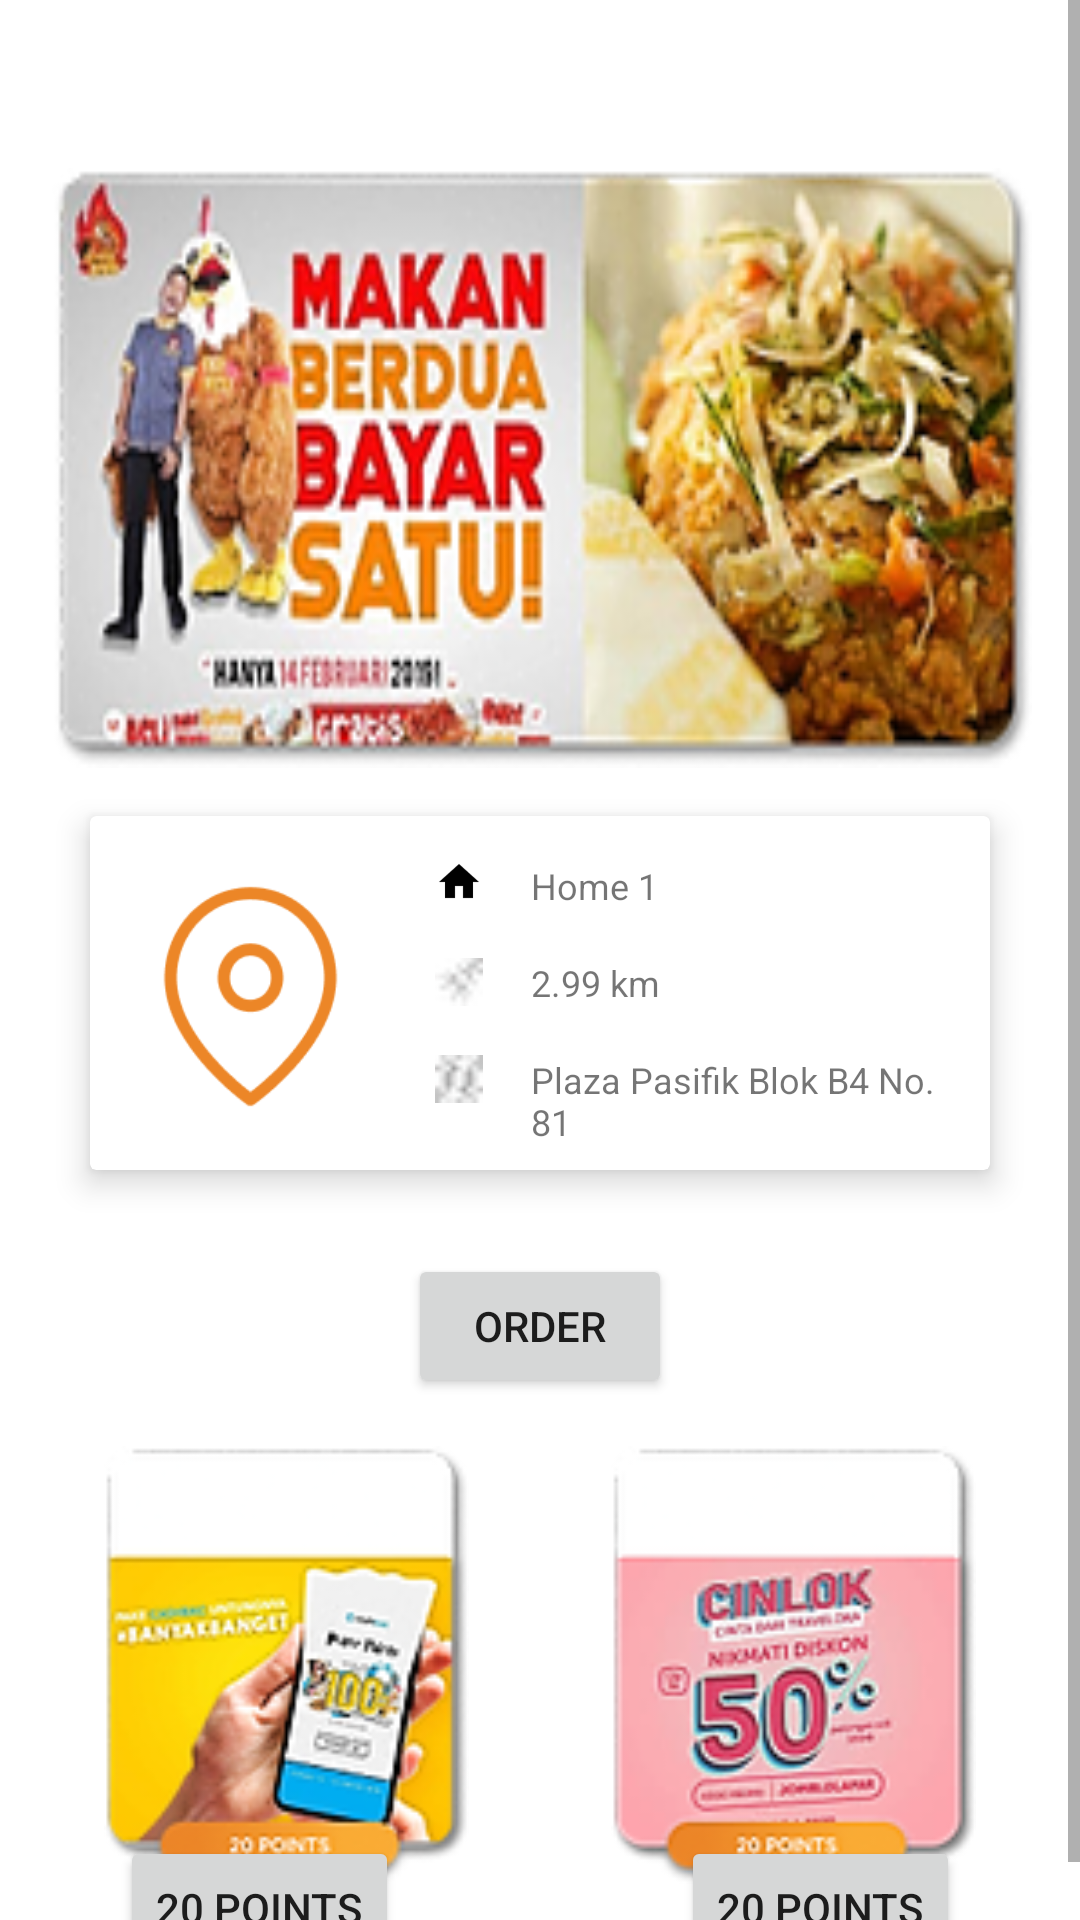

Produce the Android XML layout that renders to this screen, including the resource entries it uses.
<!-- AndroidManifest.xml: application theme AppTheme -->
<!-- res/layout/fragment_home.xml -->
<?xml version="1.0" encoding="utf-8"?>
<ScrollView
    xmlns:android="http://schemas.android.com/apk/res/android"
    xmlns:app="http://schemas.android.com/apk/res-auto"
    xmlns:tools="http://schemas.android.com/tools"
    android:layout_width="match_parent"
    android:layout_height="match_parent"
    tools:context=".HomeFragment">
    <androidx.constraintlayout.widget.ConstraintLayout
        android:layout_width="match_parent"
        android:layout_height="wrap_content"
        tools:context=".HomeFragment">


        <ImageView
            android:id="@+id/imageView5"
            android:layout_width="match_parent"
            android:layout_height="200dp"
            android:layout_marginStart="16dp"
            android:layout_marginTop="56dp"
            android:layout_marginEnd="16dp"
            android:scaleType="fitXY"
            android:src="@drawable/banner_1"
            app:layout_constraintEnd_toEndOf="parent"
            app:layout_constraintHorizontal_bias="0.0"
            app:layout_constraintStart_toStartOf="parent"
            app:layout_constraintTop_toTopOf="parent" />

        <com.google.android.material.button.MaterialButtonToggleGroup
            android:id="@+id/toggleButton"
            android:layout_width="wrap_content"
            android:layout_height="wrap_content"
            app:layout_constraintEnd_toEndOf="parent"
            app:layout_constraintStart_toStartOf="parent"
            app:layout_constraintTop_toBottomOf="@id/imageView5">

            <Button
                android:id="@+id/button1"
                style="?attr/materialButtonOutlinedStyle"
                android:layout_width="wrap_content"
                android:layout_height="wrap_content"
                android:text="Delivery" />

            <Button
                android:id="@+id/button21"
                style="?attr/materialButtonOutlinedStyle"
                android:layout_width="wrap_content"
                android:layout_height="wrap_content"
                android:text="Pick Up" />

        </com.google.android.material.button.MaterialButtonToggleGroup>


        <androidx.cardview.widget.CardView
            android:id="@+id/cardViewAddress"
            android:layout_width="300dp"
            android:layout_height="wrap_content"
            android:layout_margin="16dp"
            android:layout_marginTop="46dp"
            app:cardElevation="6dp"
            app:layout_constraintEnd_toEndOf="parent"
            app:layout_constraintStart_toStartOf="parent"
            app:layout_constraintTop_toBottomOf="@+id/toggleButton">

            <androidx.constraintlayout.widget.ConstraintLayout
                android:layout_width="match_parent"
                android:layout_height="match_parent"
                android:paddingTop="8dp"
                android:paddingBottom="8dp">

                <ImageView
                    android:id="@+id/imageView2"
                    android:layout_width="75dp"
                    android:layout_height="75dp"
                    android:layout_marginStart="16dp"
                    android:src="@drawable/map_pin"
                    app:layout_constraintBottom_toBottomOf="parent"
                    app:layout_constraintStart_toStartOf="parent"
                    app:layout_constraintTop_toTopOf="parent"
                    app:layout_constraintVertical_bias="0.538" />

                <ImageView
                    android:id="@+id/imageView"
                    android:layout_width="16dp"
                    android:layout_height="16dp"
                    android:layout_marginStart="24dp"
                    android:layout_marginTop="6dp"
                    android:src="@drawable/baseline_home_black_36dp"
                    app:layout_constraintStart_toEndOf="@+id/imageView2"
                    app:layout_constraintTop_toTopOf="parent" />

                <ImageView
                    android:id="@+id/imageView3"
                    android:layout_width="16dp"
                    android:layout_height="16dp"
                    android:layout_marginStart="24dp"
                    android:layout_marginTop="16dp"
                    android:src="@drawable/range"
                    app:layout_constraintStart_toEndOf="@+id/imageView2"
                    app:layout_constraintTop_toBottomOf="@+id/textView2" />

                <ImageView
                    android:id="@+id/imageView4"
                    android:layout_width="16dp"
                    android:layout_height="16dp"
                    android:layout_marginStart="24dp"
                    android:layout_marginTop="16dp"
                    android:src="@drawable/map"
                    app:layout_constraintStart_toEndOf="@+id/imageView2"
                    app:layout_constraintTop_toBottomOf="@+id/textView4" />

                <TextView
                    android:id="@+id/textView2"
                    android:layout_width="150dp"
                    android:layout_height="wrap_content"
                    android:layout_marginStart="16dp"
                    android:layout_marginTop="7dp"
                    android:text="Home 1"
                    android:textSize="12sp"
                    app:layout_constraintStart_toEndOf="@+id/imageView"
                    app:layout_constraintTop_toTopOf="parent" />

                <TextView
                    android:id="@+id/textView4"
                    android:layout_width="150dp"
                    android:layout_height="wrap_content"
                    android:layout_marginStart="16dp"
                    android:layout_marginTop="16dp"
                    android:text="2.99 km"
                    android:textSize="12sp"
                    app:layout_constraintStart_toEndOf="@+id/imageView3"
                    app:layout_constraintTop_toBottomOf="@+id/textView2" />

                <TextView
                    android:id="@+id/textView5"
                    android:layout_width="150dp"
                    android:layout_height="wrap_content"
                    android:layout_marginStart="16dp"
                    android:layout_marginTop="16dp"
                    android:text="Plaza Pasifik Blok B4 No. 81"
                    android:textSize="12sp"
                    app:layout_constraintStart_toEndOf="@+id/imageView4"
                    app:layout_constraintTop_toBottomOf="@+id/textView4" />

            </androidx.constraintlayout.widget.ConstraintLayout>


        </androidx.cardview.widget.CardView>

        <Button
            android:id="@+id/btnOrderMenu"
            android:layout_width="wrap_content"
            android:layout_height="wrap_content"
            android:layout_gravity="start"
            android:layout_marginTop="28dp"
            android:text="Order"
            app:layout_constraintEnd_toEndOf="parent"
            app:layout_constraintStart_toStartOf="parent"
            app:layout_constraintTop_toBottomOf="@+id/cardViewAddress" />

        <ImageView
            android:id="@+id/imageView10"
            android:layout_width="127dp"
            android:layout_height="146dp"
            android:layout_marginStart="32dp"
            android:layout_marginTop="16dp"
            app:layout_constraintStart_toStartOf="parent"
            app:layout_constraintTop_toBottomOf="@+id/btnOrderMenu"
            android:src="@drawable/banner_point_1" />

        <ImageView
            android:id="@+id/imageView12"
            android:layout_width="127dp"
            android:layout_height="146dp"
            android:layout_marginTop="16dp"
            android:layout_marginEnd="32dp"
            app:layout_constraintEnd_toEndOf="parent"
            app:layout_constraintTop_toBottomOf="@+id/btnOrderMenu"
            android:src="@drawable/banner_point_2" />

        <Button
            android:id="@+id/button2"
            android:layout_width="wrap_content"
            android:layout_height="wrap_content"
            android:layout_marginStart="40dp"
            android:layout_marginTop="130dp"
            android:text="20 Points"
            app:layout_constraintStart_toStartOf="parent"
            app:layout_constraintTop_toTopOf="@+id/imageView10" />

        <Button
            android:id="@+id/button3"
            android:layout_width="wrap_content"
            android:layout_height="wrap_content"
            android:layout_marginTop="130dp"
            android:layout_marginEnd="40dp"
            android:text="20 Points"
            app:layout_constraintEnd_toEndOf="parent"
            app:layout_constraintTop_toTopOf="@+id/imageView12" />


    </androidx.constraintlayout.widget.ConstraintLayout>
</ScrollView>
<!-- resources referenced by this layout -->
<resources>
  <!-- drawable banner_1: png bitmap (drawable-hdpi, 20678 bytes) -->
  <!-- drawable banner_point_1: png bitmap (drawable-hdpi, 6954 bytes) -->
  <!-- drawable banner_point_2: png bitmap (drawable-hdpi, 6709 bytes) -->
  <!-- drawable baseline_home_black_36dp: png bitmap (drawable-hdpi, 600 bytes) -->
  <!-- drawable map: png bitmap (drawable-hdpi, 136 bytes) -->
  <!-- drawable map_pin: png bitmap (drawable-hdpi, 4643 bytes) -->
  <!-- drawable range: png bitmap (drawable-hdpi, 136 bytes) -->
  <style name="AppTheme" parent="Theme.MaterialComponents.Light.DarkActionBar">
          
          <item name="colorPrimary">@color/colorPrimary</item>
          <item name="colorPrimaryDark">@color/colorPrimaryDark</item>
          <item name="colorAccent">@color/colorAccent</item>
      </style>
  <color name="colorPrimary">#FDB54A</color>
  <color name="colorPrimaryDark">#3700B3</color>
  <color name="colorAccent">#03DAC5</color>
</resources>
